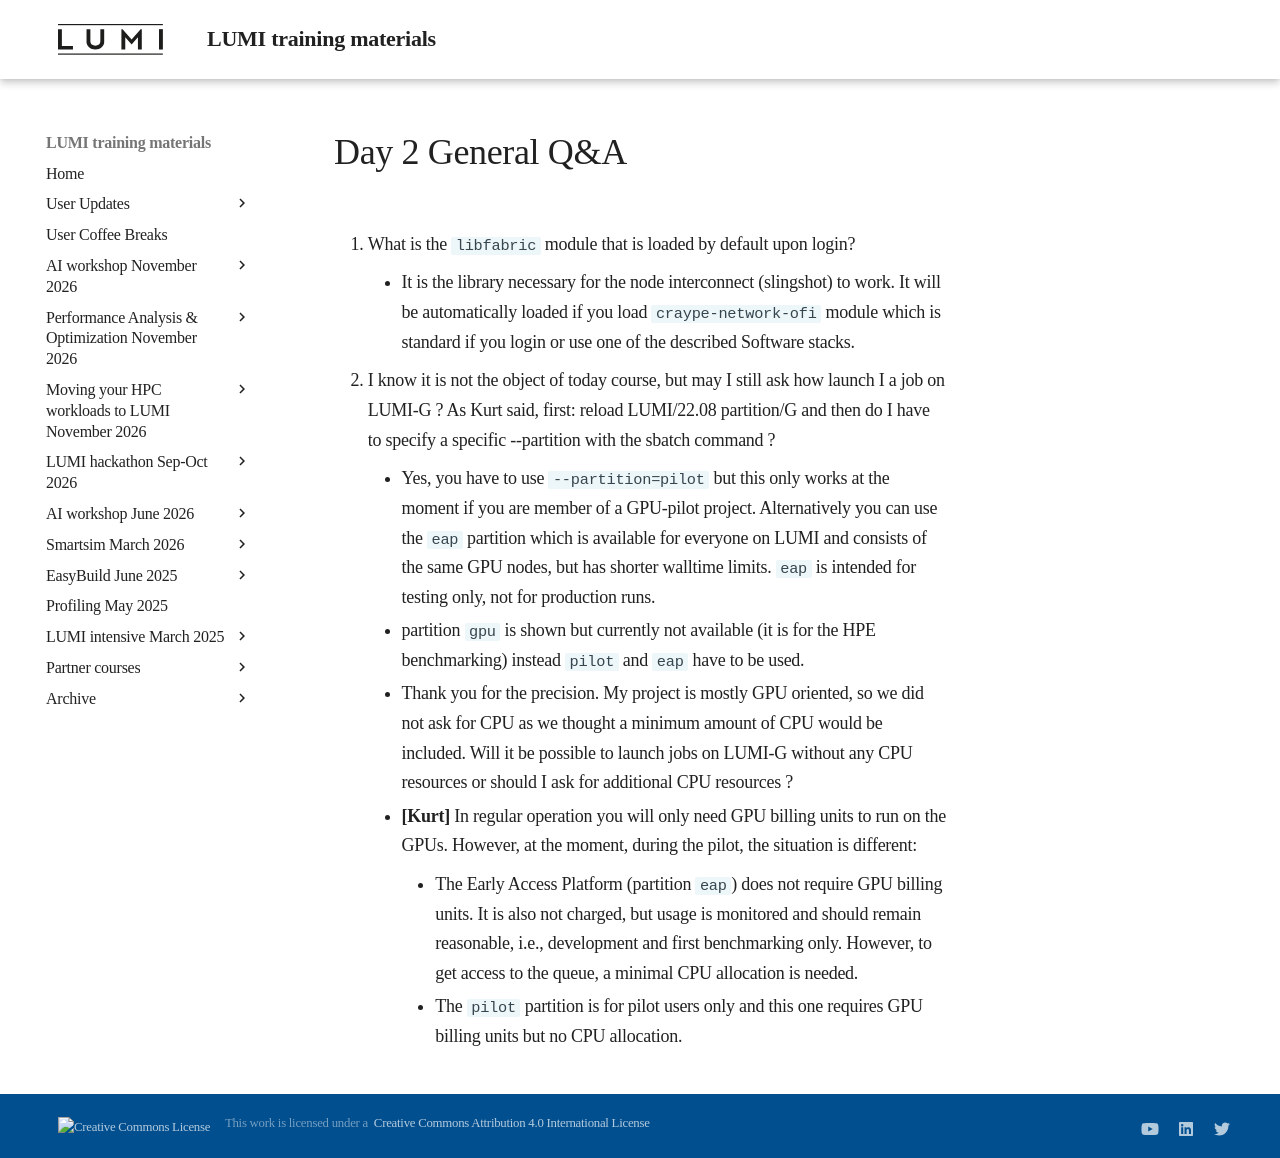

repository: Lumi-supercomputer/LUMI-training-materials · page: PEAP-Q-20221123/extra_15_Day_2_QandA/index.html · generator: mkdocs

# Day 2 General Q&A

1.  What is the `libfabric` module that is loaded by default upon login?
    - It is the library necessary for the node interconnect (slingshot) to work. It will be automatically loaded if you load `craype-network-ofi` module which is standard if you login or use one of the described Software stacks.

2.  I know it is not the object of today course, but may I still ask how launch I a job on LUMI-G ?
    As Kurt said, first:
    reload LUMI/22.08 partition/G
    and then do I have to specify a specific --partition with the sbatch command ?
    - Yes, you have to use `--partition=pilot` but this only works at the moment if you are member of a GPU-pilot project. Alternatively you can use the `eap` partition which is available for everyone on LUMI and consists of the same GPU nodes, but has shorter walltime limits. `eap` is intended for testing only, not for production runs.
    - partition `gpu` is shown but currently not available (it is for the HPE benchmarking) instead `pilot` and `eap` have to be used.
    - Thank you for the precision. My project is mostly GPU oriented, so we did not ask for CPU as we thought a minimum amount of CPU would be included. Will it be possible to launch jobs on LUMI-G without any CPU resources or should I ask for additional CPU resources ?
    - **[Kurt]** In regular operation you will only need GPU billing units to run on the GPUs. However, at the moment, during the pilot, the situation is different:
        - The Early Access Platform (partition `eap`) does not require GPU billing units. It is also not charged, but usage is monitored and should remain reasonable, i.e., development and first benchmarking only. However, to get access to the queue, a minimal CPU allocation is needed.
        - The `pilot` partition is for pilot users only and this one requires GPU billing units but no CPU allocation.  
